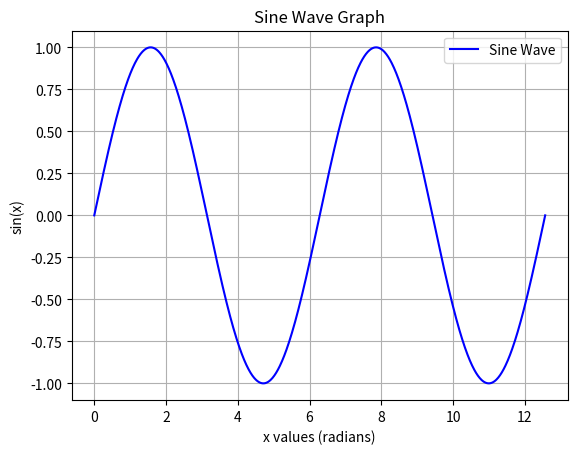

Here is the Python script that generated this plot:
import numpy as np
import matplotlib.pyplot as plt

# Generate values for the x-axis (0 to 4π)
x = np.linspace(0, 4 * np.pi, 1000)

# Calculate the sine of the x values
y = np.sin(x)

# Plotting the sine wave
plt.plot(x, y, label='Sine Wave', color='b')

# Adding title and labels
plt.title('Sine Wave Graph')
plt.xlabel('x values (radians)')
plt.ylabel('sin(x)')

# Adding a grid and legend
plt.grid(True)
plt.legend()

# Display the plot
plt.show()
